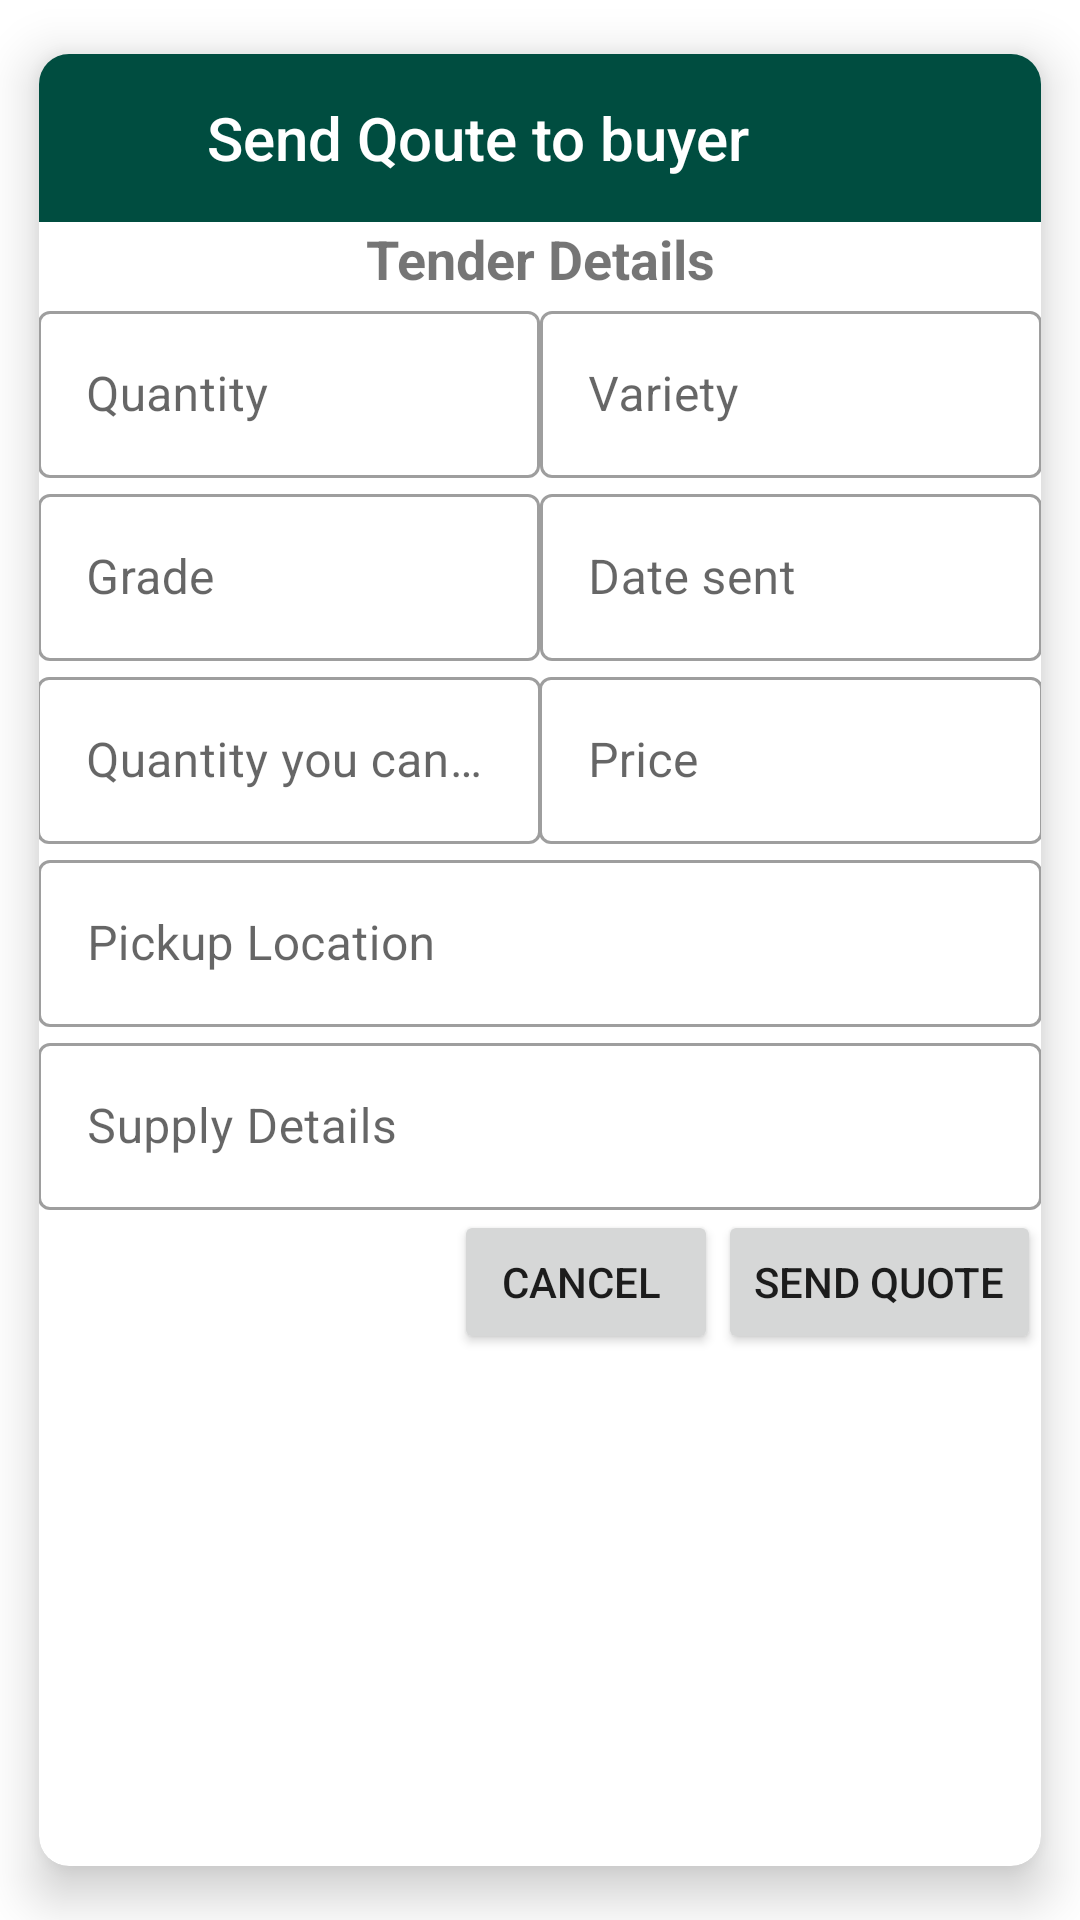

Android layout source for this screen:
<!-- AndroidManifest.xml: application theme Theme.RCT -->
<!-- res/layout/review_tender.xml -->
<?xml version="1.0" encoding="utf-8"?>
<androidx.cardview.widget.CardView xmlns:android="http://schemas.android.com/apk/res/android"
    xmlns:app="http://schemas.android.com/apk/res-auto"
    xmlns:tools="http://schemas.android.com/tools"
    android:layout_width="match_parent"
    android:layout_height="wrap_content"
    app:cardBackgroundColor="@color/colorOnPrimaryLight"
    app:cardCornerRadius="10dp"
    app:cardElevation="10dp"
    app:cardPreventCornerOverlap="true"
    app:cardUseCompatPadding="true">

    <LinearLayout
        android:layout_width="match_parent"
        android:layout_height="match_parent"
        android:theme="@style/Theme.RCT"
        android:orientation="vertical">

        <com.google.android.material.appbar.AppBarLayout
            android:layout_width="match_parent"
            android:layout_height="?attr/actionBarSize"
            android:theme="@style/Theme.RCT">

            <LinearLayout
                android:layout_width="match_parent"
                android:layout_height="match_parent"
                android:orientation="horizontal">

                <ImageButton
                    android:id="@+id/bt_close"
                    android:layout_width="?attr/actionBarSize"
                    android:layout_height="?attr/actionBarSize"
                    android:background="?attr/selectableItemBackgroundBorderless"
                    android:tint="@android:color/white"
                    app:srcCompat="@drawable/ic_close"
                    tools:ignore="ContentDescription" />

                <TextView
                    android:layout_width="0dp"
                    android:layout_height="match_parent"
                    android:layout_weight="1"
                    android:gravity="center_vertical"
                    android:text="Send Qoute to buyer"
                    android:textAppearance="@style/Base.TextAppearance.AppCompat.Title"
                    android:textColor="@android:color/white" />


            </LinearLayout>

        </com.google.android.material.appbar.AppBarLayout>

        <TextView
            android:id="@+id/textView12"
            android:layout_width="match_parent"
            android:layout_height="wrap_content"
            android:padding="@dimen/spacing_medium"
            android:text="Tender Details"
            android:theme="@style/Theme.RCT"
            android:textAlignment="center"
            android:textSize="18sp"
            android:textStyle="bold" />

        <TableLayout
            android:layout_width="match_parent"
            android:layout_height="wrap_content"
            android:padding="@dimen/spacing_medium"
            android:stretchColumns="*"
            android:theme="@style/Theme.RCT">

            <TableRow
                android:layout_width="match_parent"
                android:layout_height="wrap_content">

                <com.google.android.material.textfield.TextInputLayout
                    style="@style/Widget.MaterialComponents.TextInputLayout.OutlinedBox"
                    android:layout_width="match_parent"
                    android:layout_height="wrap_content"
                    android:layout_marginEnd="@dimen/spacing_medium">

                    <com.google.android.material.textfield.TextInputEditText
                        android:id="@+id/quantity"
                        android:layout_width="match_parent"
                        android:layout_height="wrap_content"
                        android:enabled="false"
                        android:hint="Quantity"
                        android:textColor="#000000" />
                </com.google.android.material.textfield.TextInputLayout>

                <com.google.android.material.textfield.TextInputLayout
                    style="@style/Widget.MaterialComponents.TextInputLayout.OutlinedBox"
                    android:layout_width="match_parent"
                    android:layout_height="wrap_content"
                    android:layout_marginStart="@dimen/spacing_medium">

                    <com.google.android.material.textfield.TextInputEditText
                        android:id="@+id/variety"
                        android:layout_width="match_parent"
                        android:layout_height="wrap_content"
                        android:enabled="false"
                        android:hint="Variety"
                        android:textColor="#000000" />
                </com.google.android.material.textfield.TextInputLayout>
            </TableRow>

            <TableRow
                android:layout_width="match_parent"
                android:layout_height="wrap_content">

                <com.google.android.material.textfield.TextInputLayout
                    style="@style/Widget.MaterialComponents.TextInputLayout.OutlinedBox"
                    android:layout_width="match_parent"
                    android:layout_height="wrap_content"
                    android:layout_marginEnd="@dimen/spacing_medium">

                    <com.google.android.material.textfield.TextInputEditText
                        android:id="@+id/grade"
                        android:layout_width="match_parent"
                        android:layout_height="wrap_content"
                        android:enabled="false"
                        android:hint="Grade"
                        android:textColor="#000000" />
                </com.google.android.material.textfield.TextInputLayout>

                <com.google.android.material.textfield.TextInputLayout
                    style="@style/Widget.MaterialComponents.TextInputLayout.OutlinedBox"
                    android:layout_width="match_parent"
                    android:layout_height="wrap_content"
                    android:layout_marginStart="@dimen/spacing_medium">

                    <com.google.android.material.textfield.TextInputEditText
                        android:id="@+id/dateSent"
                        android:layout_width="match_parent"
                        android:layout_height="wrap_content"
                        android:enabled="false"
                        android:hint="Date sent"
                        android:textColor="#000000" />
                </com.google.android.material.textfield.TextInputLayout>
            </TableRow>
            <TableRow
                android:layout_width="match_parent"
                android:layout_height="wrap_content">>

                <com.google.android.material.textfield.TextInputLayout
                    style="@style/Widget.MaterialComponents.TextInputLayout.OutlinedBox"
                    android:layout_width="wrap_content"
                    android:layout_height="wrap_content"
                    android:padding="@dimen/spacing_medium">

                    <com.google.android.material.textfield.TextInputEditText
                        android:id="@+id/quantitySupply"
                        android:layout_width="match_parent"
                        android:layout_height="wrap_content"
                        android:hint="Quantity you can supply"
                        android:inputType="phone" />
                </com.google.android.material.textfield.TextInputLayout>

                <com.google.android.material.textfield.TextInputLayout
                    style="@style/Widget.MaterialComponents.TextInputLayout.OutlinedBox"
                    android:layout_width="wrap_content"
                    android:layout_height="wrap_content"
                    android:padding="@dimen/spacing_medium">

                    <com.google.android.material.textfield.TextInputEditText
                        android:id="@+id/price"
                        android:layout_width="match_parent"
                        android:layout_height="wrap_content"
                        android:hint="Price"
                        android:inputType="phone" />
                </com.google.android.material.textfield.TextInputLayout>

            </TableRow>

        </TableLayout>

        <com.google.android.material.textfield.TextInputLayout
            style="@style/Widget.MaterialComponents.TextInputLayout.OutlinedBox"
            android:layout_width="match_parent"
            android:layout_height="wrap_content"
            android:padding="@dimen/spacing_medium">

            <com.google.android.material.textfield.TextInputEditText
                android:id="@+id/pickupLocation"
                android:layout_width="match_parent"
                android:layout_height="wrap_content"
                android:hint="Pickup Location" />
        </com.google.android.material.textfield.TextInputLayout>

        <com.google.android.material.textfield.TextInputLayout
            style="@style/Widget.MaterialComponents.TextInputLayout.OutlinedBox"
            android:layout_width="match_parent"
            android:layout_height="wrap_content"
            android:padding="@dimen/spacing_medium">

            <com.google.android.material.textfield.TextInputEditText
                android:id="@+id/supplyDetails"
                android:layout_width="match_parent"
                android:layout_height="wrap_content"
                android:hint="Supply Details"
                android:inputType="textUri|textShortMessage|textMultiLine" />
        </com.google.android.material.textfield.TextInputLayout>

        <LinearLayout
            android:layout_width="match_parent"
            android:layout_height="wrap_content"
            android:gravity="end"
            android:orientation="horizontal">

            <Button
                android:id="@+id/cancel"
                android:layout_width="wrap_content"
                android:layout_height="wrap_content"
                android:layout_margin="@dimen/spacing_medium"
                android:text="Cancel " />

            <Button
                android:id="@+id/sendQuote"
                android:layout_width="wrap_content"
                android:layout_height="wrap_content"
                android:layout_margin="@dimen/spacing_medium"
                android:text="Send Quote" />
        </LinearLayout>

    </LinearLayout>
</androidx.cardview.widget.CardView>
<!-- resources referenced by this layout -->
<resources>
  <color name="colorOnPrimaryLight">#FFFFFF</color>
  <style name="Theme.RCT" parent="Theme.MaterialComponents.Light.NoActionBar">
          
          <item name="colorPrimary">@color/colorPrimary</item>
          <item name="colorPrimaryDark">@color/colorPrimaryDark</item>
          <item name="colorOnPrimary">@color/colorOnPrimaryDark</item>
          <item name="colorPrimaryVariant">@color/colorAccentLight</item>
  
          
          <item name="colorSecondary">@color/teal_200</item>
          <item name="colorSecondaryVariant">@color/teal_700</item>
          <item name="colorOnSecondary">@color/colorPrimaryDark</item>
          
          <item name="android:statusBarColor" tools:targetApi="l">?attr/colorPrimaryVariant</item>
          <item name="android:navigationBarColor">@color/colorPrimary</item>
          
      </style>
  <color name="colorPrimary">#004D40</color>
  <color name="colorPrimaryDark">#004D40</color>
  <color name="colorOnPrimaryDark">#FFFFFF</color>
  <color name="colorAccentLight">#FFD700</color>
  <color name="teal_200">#80CBC4</color>
  <color name="teal_700">#00796B</color>
</resources>
